The GitHub repository JaymarRCezar/Addressing-Class-Imbalance-in-Eye-Disease-Classification-A-Transfer-Learning-based-Approach contains a labelled image folder "aug_ds" with 3 categories: cataract, diabetic retinopathy, glaucoma. Examples follow, each with its label.

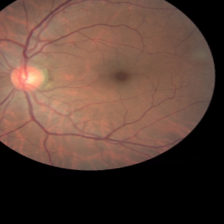
Label: diabetic retinopathy

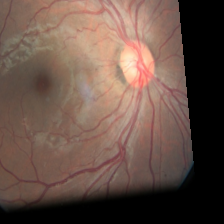
Label: diabetic retinopathy

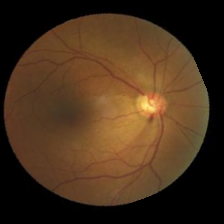
Label: glaucoma

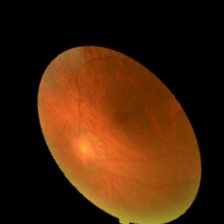
Label: cataract

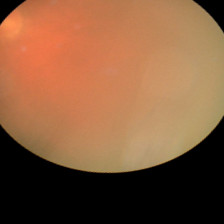
Label: cataract

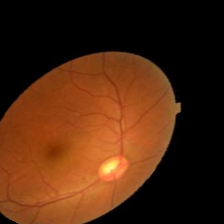
Label: glaucoma
